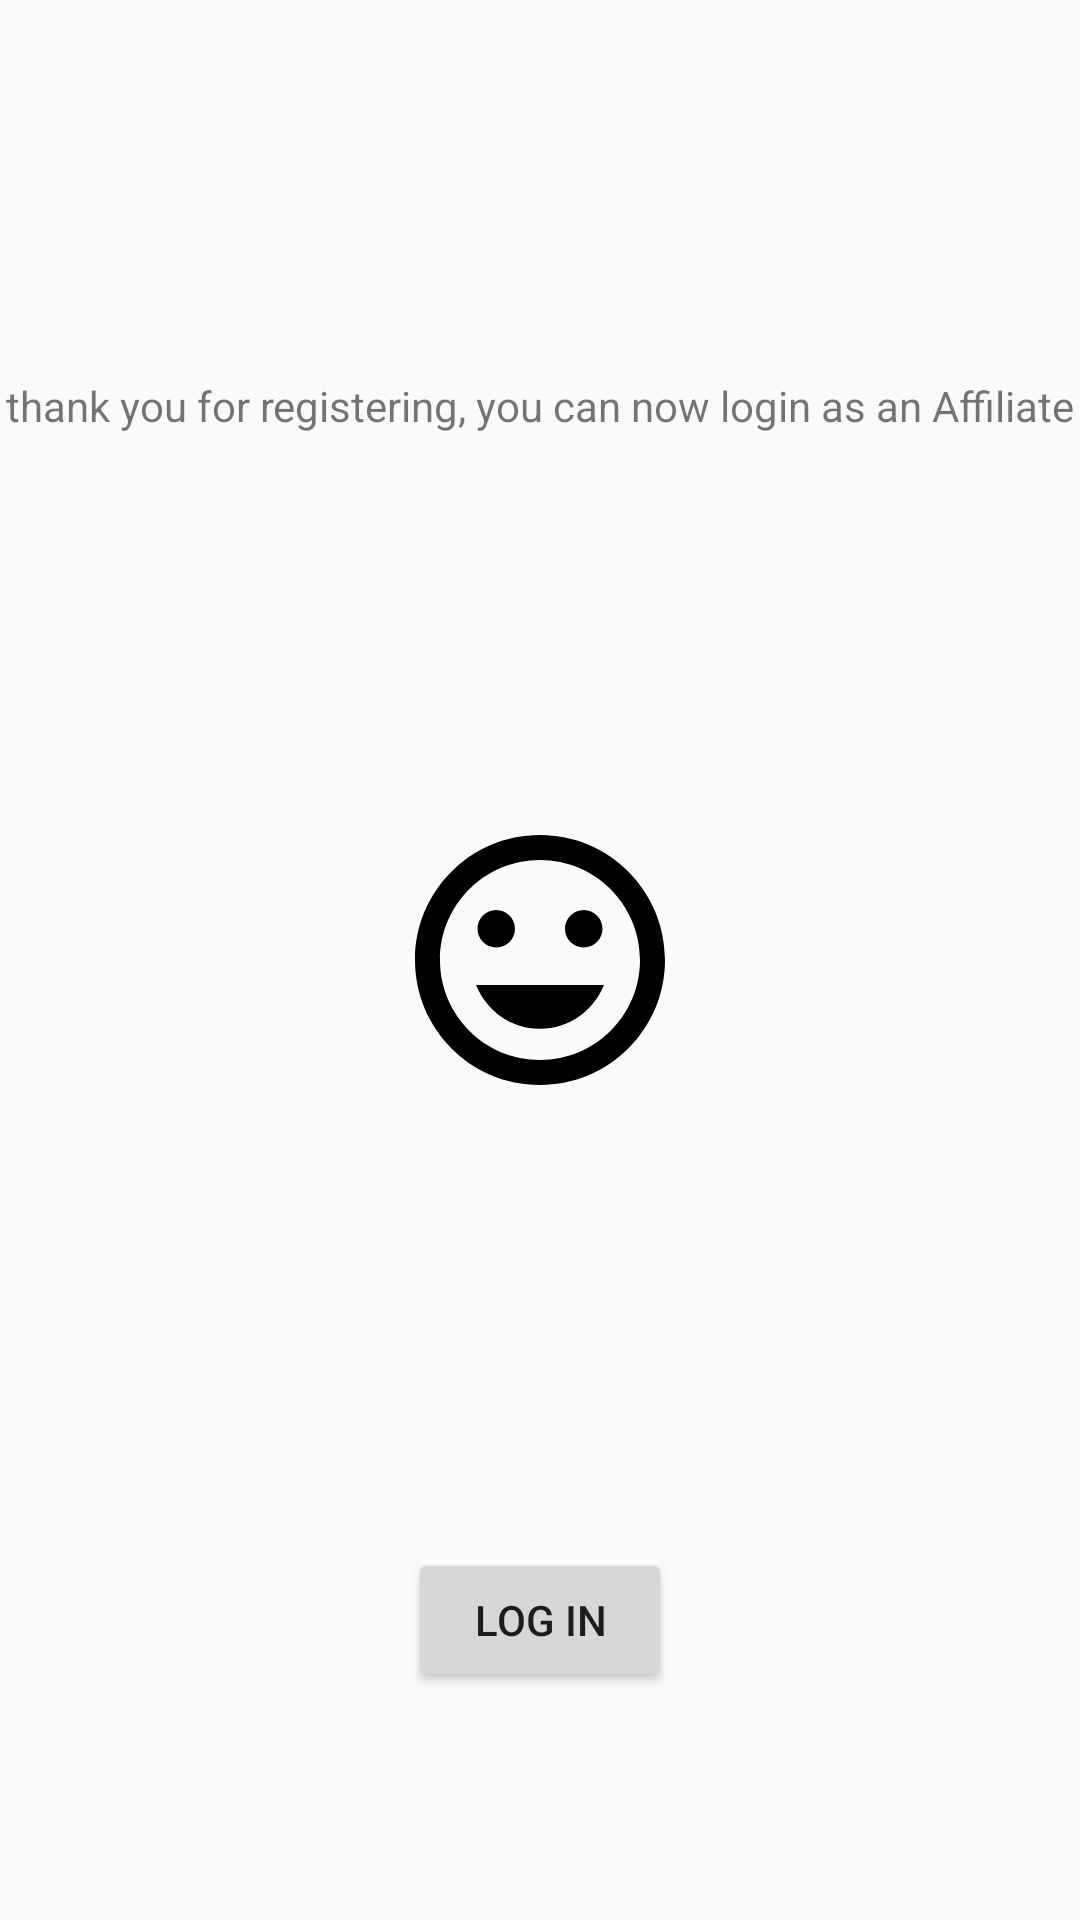

Layout XML and referenced resources for this Android screen:
<!-- AndroidManifest.xml: application theme Theme.AppCompat.Light.NoActionBar -->
<!-- res/layout/fragment_success.xml -->
<?xml version="1.0" encoding="utf-8"?>
<FrameLayout xmlns:android="http://schemas.android.com/apk/res/android"
    xmlns:app="http://schemas.android.com/apk/res-auto"
    xmlns:tools="http://schemas.android.com/tools"
    android:layout_width="match_parent"
    android:layout_height="match_parent"
    tools:context=".SuccessFragment">

    <androidx.constraintlayout.widget.ConstraintLayout
        android:layout_width="match_parent"
        android:layout_height="match_parent">


        <TextView
            android:id="@+id/txt_regName"
            android:layout_width="match_parent"
            android:layout_height="wrap_content"
            app:layout_constraintBottom_toTopOf="@+id/txt_Success"
            app:layout_constraintTop_toTopOf="parent" />

        <TextView
            android:id="@+id/txt_Success"
            android:layout_width="wrap_content"
            android:layout_height="wrap_content"
            android:text="@string/success"
            app:layout_constraintBottom_toTopOf="@+id/img_smile"
            app:layout_constraintEnd_toEndOf="parent"

            app:layout_constraintStart_toStartOf="parent"
            app:layout_constraintTop_toTopOf="parent" />

        <ImageView
            android:id="@+id/img_smile"
            android:layout_width="wrap_content"
            android:layout_height="wrap_content"
            android:contentDescription="@string/btnLogin"
            android:src="@drawable/ic_baseline_tag_faces_24"
            app:layout_constraintBottom_toBottomOf="parent"
            app:layout_constraintEnd_toEndOf="parent"
            app:layout_constraintStart_toStartOf="parent"
            app:layout_constraintTop_toTopOf="parent"
             />

        <Button
            android:id="@+id/btn_Reg_Login"
            android:layout_width="wrap_content"
            android:layout_height="wrap_content"
            android:layout_marginTop="70dp"
            android:text="@string/btnLogin"
            app:layout_constraintBottom_toBottomOf="parent"
            app:layout_constraintEnd_toEndOf="parent"

            app:layout_constraintStart_toStartOf="parent"
            app:layout_constraintTop_toBottomOf="@+id/img_smile"
             />


    </androidx.constraintlayout.widget.ConstraintLayout>


</FrameLayout>
<!-- resources referenced by this layout -->
<resources>
  <!-- drawable ic_baseline_tag_faces_24 (drawable) -->
  <vector
      android:height="100dp"
      android:tint="#000000"
      android:viewportHeight="24"
      android:viewportWidth="24"
      android:width="100dp"
      xmlns:android="http://schemas.android.com/apk/res/android">
      <path
          android:fillColor="@android:color/white"
          android:pathData="M11.99,2C6.47,2 2,6.48 2,12s4.47,10 9.99,10C17.52,22 22,17.52 22,12S17.52,2 11.99,2zM12,20c-4.42,0 -8,-3.58 -8,-8s3.58,-8 8,-8 8,3.58 8,8 -3.58,8 -8,8zM15.5,11c0.83,0 1.5,-0.67 1.5,-1.5S16.33,8 15.5,8 14,8.67 14,9.5s0.67,1.5 1.5,1.5zM8.5,11c0.83,0 1.5,-0.67 1.5,-1.5S9.33,8 8.5,8 7,8.67 7,9.5 7.67,11 8.5,11zM12,17.5c2.33,0 4.31,-1.46 5.11,-3.5L6.89,14c0.8,2.04 2.78,3.5 5.11,3.5z"/>
  </vector>
  <string name="btnLogin">Log in</string>
  <string name="success">thank you for registering, you can now login as an Affiliate</string>
</resources>
